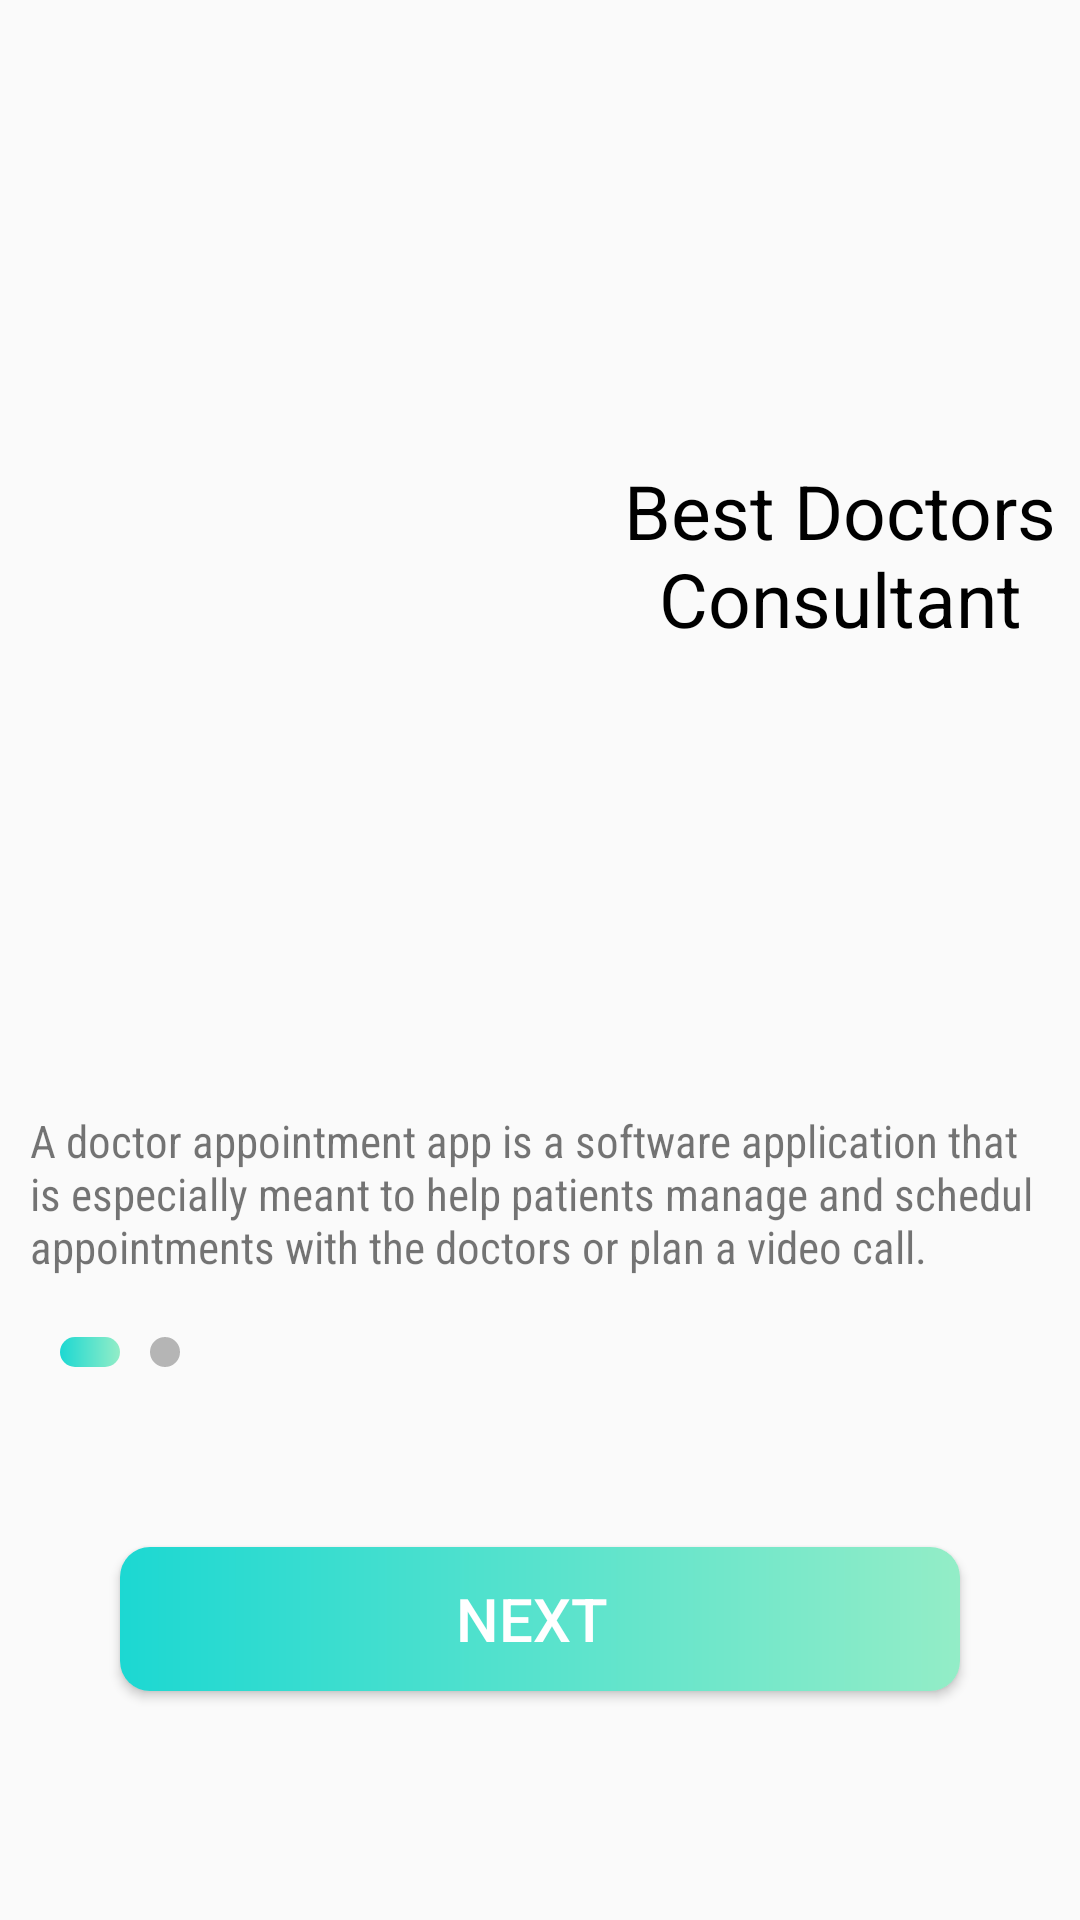

Android layout source for this screen:
<!-- AndroidManifest.xml: application theme Theme.CovidCareApp -->
<!-- res/layout/activity_doctor_consults.xml -->
<?xml version="1.0" encoding="utf-8"?>
<RelativeLayout xmlns:android="http://schemas.android.com/apk/res/android"
    xmlns:app="http://schemas.android.com/apk/res-auto"
    xmlns:tools="http://schemas.android.com/tools"
    android:layout_width="match_parent"
    android:layout_height="match_parent"
    tools:context=".DoctorConsults">
    <LinearLayout
        android:layout_width="match_parent"
        android:layout_height="match_parent"
        android:orientation="vertical">


<LinearLayout
    android:id="@+id/linear_layout1"
    android:layout_width="match_parent"
    android:layout_height="370dp"
    android:orientation="horizontal"
    >
    <ImageView
        android:layout_width="200dp"
        android:layout_height="wrap_content"
        android:src="@drawable/doctor"/>
    <LinearLayout
        android:layout_width="match_parent"
        android:layout_height="match_parent"
        android:gravity="center_vertical|center">
    <TextView
        android:layout_width="wrap_content"
        android:layout_height="wrap_content"
        android:text="Best Doctors Consultant"
        android:textSize="25dp"
        android:textColor="@color/black"
        android:textAlignment="center"
        />
    </LinearLayout>

</LinearLayout>
        <TextView
            android:fontFamily="sans-serif-condensed"
            android:textAlignment="textStart"
            android:layout_width="match_parent"
            android:layout_height="wrap_content"
            android:layout_marginLeft="10dp"

            android:textSize="15sp"
            android:text="A doctor appointment app is a software application that is especially meant to help patients manage and schedul appointments with the doctors or plan a video call."

            />
    <LinearLayout
        android:layout_width="match_parent"
        android:layout_height="50dp"
        android:orientation="horizontal"
        android:gravity="center_vertical">
        <TextView
            android:layout_width="20dp"
            android:layout_height="10dp"
            android:layout_marginLeft="20dp"
            android:background="@drawable/rectangelshape"
            />
        <TextView
            android:layout_width="10dp"
            android:layout_height="10dp"
            android:layout_marginLeft="10dp"
            android:background="@drawable/edit_text"
            />
    </LinearLayout>
        <Button
            android:id="@+id/doctorconsult"
            android:layout_width="match_parent"
            android:layout_height="wrap_content"
            android:background="@drawable/btngradient"
            android:text="Next"
            android:textColor="@color/white"
            android:textSize="20sp"
            android:paddingRight="5dp"
            android:drawableRight="@drawable/ic_baseline_arrow_forward_24"
            android:layout_margin="40dp"/>
    </LinearLayout>
</RelativeLayout>
<!-- resources referenced by this layout -->
<resources>
  <!-- drawable btngradient (drawable) -->
  <?xml version="1.0" encoding="utf-8"?>
  <shape xmlns:android="http://schemas.android.com/apk/res/android">
      <gradient android:angle="0"
          android:startColor="#1CD8D2"
          android:endColor="#93EDC7"/>
      <corners android:radius="10dp"/>
  </shape>
  <!-- drawable edit_text (drawable) -->
  <?xml version="1.0" encoding="utf-8"?>
  <shape xmlns:android="http://schemas.android.com/apk/res/android">
  <solid android:color="#B5B5B5"/>
  <corners android:radius="360dp"/>
  </shape>
  <!-- drawable rectangelshape (drawable) -->
  <?xml version="1.0" encoding="utf-8"?>
  <shape xmlns:android="http://schemas.android.com/apk/res/android">
      <corners android:radius="360dp"/>
      <gradient android:angle="0"
          android:startColor="#1CD8D2"
          android:endColor="#93EDC7"/>
  </shape>
  <style name="Theme.CovidCareApp" parent="Theme.AppCompat.DayNight.NoActionBar">
          
          <item name="colorPrimary">@color/white</item>
          <item name="colorPrimaryVariant">#CDC9C9</item>
          <item name="colorOnPrimary">@color/white</item>
          
          <item name="colorSecondary">@color/teal_200</item>
          <item name="colorSecondaryVariant">@color/teal_700</item>
          <item name="colorOnSecondary">@color/black</item>
          
          <item name="android:statusBarColor" tools:targetApi="l">?attr/colorPrimaryVariant</item>
          
      </style>
  <!-- not gathered from this repository: default colours our renderer supplied (Android Studio template values) -->
  <color name="teal_200">#FF03DAC5</color>
  <color name="teal_700">#FF018786</color>
  <color name="black">#FF000000</color>
  <color name="white">#FFFFFFFF</color>
</resources>
